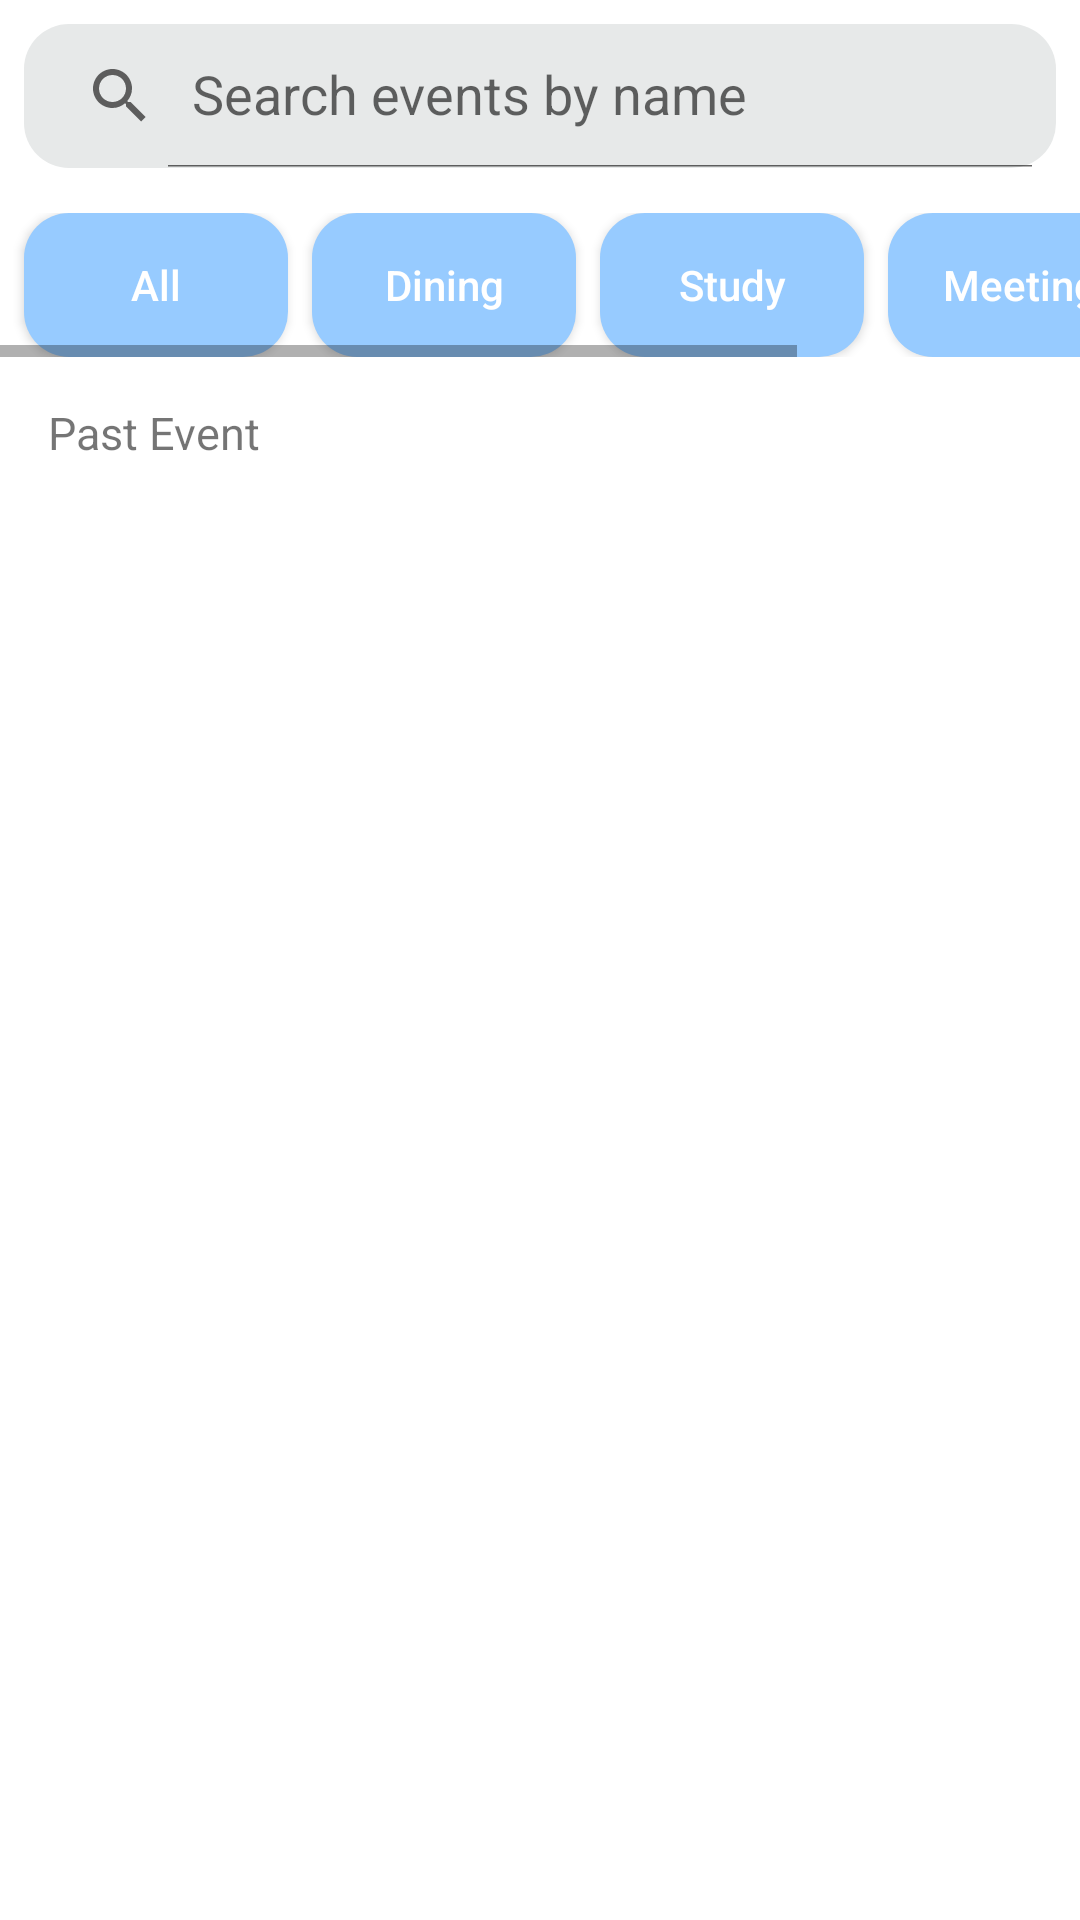

Write the Android layout XML for this screen, with the resource values it uses.
<!-- AndroidManifest.xml: application theme Theme.NeverLate -->
<!-- res/layout/fragment_history.xml -->
<?xml version="1.0" encoding="utf-8"?>
<androidx.constraintlayout.widget.ConstraintLayout xmlns:android="http://schemas.android.com/apk/res/android"
    xmlns:app="http://schemas.android.com/apk/res-auto"
    xmlns:tools="http://schemas.android.com/tools"
    android:layout_width="match_parent"
    android:layout_height="match_parent"
    android:orientation="vertical">

    <androidx.appcompat.widget.SearchView
        android:id="@+id/searchEventsSV"
        android:layout_width="match_parent"
        android:layout_height="wrap_content"
        android:layout_margin="@dimen/general_small_margin"
        android:background="@drawable/rounded_btn"
        android:backgroundTint="@color/colorPrimaryDark"
        android:queryBackground="@color/colorPrimaryDark"
        android:textColorHint="@color/black"
        app:iconifiedByDefault="false"
        app:layout_constraintEnd_toEndOf="parent"
        app:layout_constraintStart_toStartOf="parent"
        app:layout_constraintTop_toTopOf="parent"
        app:queryHint="Search events by name" />

    <HorizontalScrollView
        android:id="@+id/category_scroll"
        android:layout_width="match_parent"
        android:layout_height="wrap_content"
        android:layout_marginTop="15dp"
        android:fillViewport="true"
        app:layout_constraintTop_toBottomOf="@id/searchEventsSV"
        tools:layout_editor_absoluteX="-86dp">

        <LinearLayout
            android:layout_width="wrap_content"
            android:layout_height="wrap_content"
            android:orientation="horizontal">

            <ToggleButton
                android:id="@+id/filterAllBtn"
                style="@style/CustomButtonStyle"
                android:layout_width="wrap_content"
                android:layout_height="wrap_content"
                android:layout_marginStart="@dimen/general_small_margin"
                android:layout_marginEnd="@dimen/general_small_margin"
                android:text="@string/all"
                android:textOff="@string/all"
                android:textOn="@string/all" />

            <ToggleButton
                android:id="@+id/filterDiningBtn"
                style="@style/CustomButtonStyle"
                android:layout_width="wrap_content"
                android:layout_height="wrap_content"
                android:layout_marginEnd="@dimen/general_small_margin"
                android:text="@string/dining"
                android:textOff="@string/dining"
                android:textOn="@string/dining" />

            <ToggleButton
                android:id="@+id/filterStudyBtn"
                style="@style/CustomButtonStyle"
                android:layout_width="wrap_content"
                android:layout_height="wrap_content"
                android:layout_marginEnd="@dimen/general_small_margin"
                android:text="@string/study"
                android:textOff="@string/study"
                android:textOn="@string/study" />

            <ToggleButton
                android:id="@+id/filterMeetingBtn"
                style="@style/CustomButtonStyle"
                android:layout_width="wrap_content"
                android:layout_height="wrap_content"
                android:layout_marginEnd="@dimen/general_small_margin"
                android:text="@string/meeting"
                android:textOff="@string/meeting"
                android:textOn="@string/meeting" />

            <ToggleButton
                android:id="@+id/filterTravelBtn"
                style="@style/CustomButtonStyle"
                android:layout_width="wrap_content"
                android:layout_height="wrap_content"
                android:layout_marginEnd="@dimen/general_small_margin"
                android:text="@string/travel"
                android:textOff="@string/travel"
                android:textOn="@string/travel" />
        </LinearLayout>
    </HorizontalScrollView>

    <androidx.constraintlayout.widget.ConstraintLayout
        android:id="@+id/upcoming_seeall"
        android:layout_width="match_parent"
        android:layout_height="50dp"
        android:orientation="horizontal"
        app:layout_constraintTop_toBottomOf="@id/category_scroll">

        <TextView
            android:id="@+id/upcoming_event"
            style="@style/CustomTextViewStyle"
            android:layout_width="wrap_content"
            android:layout_height="wrap_content"
            android:layout_marginStart="16dp"
            android:layout_marginTop="15dp"
            android:text="@string/past_event"
            android:textSize="15sp"
            app:layout_constraintStart_toStartOf="parent"
            app:layout_constraintTop_toTopOf="parent" />
    </androidx.constraintlayout.widget.ConstraintLayout>

    <androidx.recyclerview.widget.RecyclerView
        android:id="@+id/eventsListRv"
        android:layout_width="match_parent"
        android:layout_height="0dp"
        app:layout_constraintBottom_toBottomOf="parent"
        app:layout_constraintTop_toBottomOf="@id/upcoming_seeall" />

</androidx.constraintlayout.widget.ConstraintLayout>
<!-- resources referenced by this layout -->
<resources>
  <color name="black">#FF000000</color>
  <color name="colorPrimaryDark">#E7E9E9</color>
  <dimen name="general_small_margin">8dp</dimen>
  <!-- drawable rounded_btn (drawable) -->
  <?xml version="1.0" encoding="utf-8"?>
  <layer-list xmlns:android="http://schemas.android.com/apk/res/android">
  
  
  
  <item>
      <shape xmlns:android="http://schemas.android.com/apk/res/android">
          <solid android:color="@color/buttonBackground"/>
          <corners android:radius="15dp"/>
      </shape>
  </item>
  </layer-list>
  <string name="all">All</string>
  <string name="dining">Dining</string>
  <string name="meeting">Meeting</string>
  <string name="past_event">Past Event</string>
  <string name="study">Study</string>
  <string name="travel">Travel</string>
  <style name="CustomButtonStyle">
          <item name="android:layout_width">wrap_content</item>
          <item name="android:layout_height">wrap_content</item>
          <item name="android:background">@drawable/rounded_btn</item>
          <item name="android:textColor">@color/buttonText</item>
          <item name="android:textAllCaps">false</item>
          <item name="android:textSize">14sp</item>
          <item name="android:padding">2dp</item>
          <item name="elevation">4dp</item>
      </style>
  <style name="CustomTextViewStyle">
      </style>
  <style name="Theme.NeverLate" parent="Theme.MaterialComponents.DayNight.DarkActionBar">
          
          <item name="colorPrimary">@color/colorPrimary</item>
          <item name="colorPrimaryVariant">@color/colorPrimaryVariant</item>
          <item name="colorPrimaryDark">@color/colorPrimaryDark</item>
          <item name="colorOnPrimary">@color/white</item>
          
          <item name="colorSecondary">@color/colorPrimaryDark</item>
          <item name="colorSecondaryVariant">@color/buttonSelectedBackground</item>
          <item name="colorOnSecondary">@color/black</item>
          
          <item name="android:statusBarColor">?attr/colorPrimaryVariant</item>
          
      </style>
  <color name="buttonBackground">	#97CBFF</color>
  <color name="buttonText">#FFFFFF</color>
  <color name="colorPrimary">#A3CAFA</color>
  <color name="colorPrimaryVariant">#4DB6AC</color>
  <color name="white">#FFFFFFFF</color>
  <color name="buttonSelectedBackground">#5BABFB</color>
</resources>
